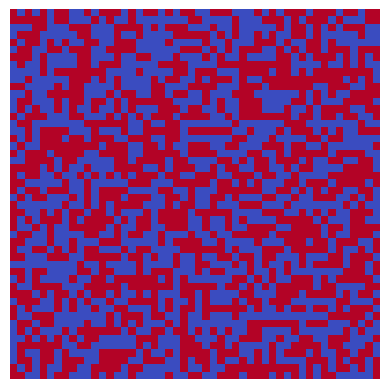

The script that saved this image:
import numpy as np
import matplotlib.pyplot as plt
import matplotlib.animation as animation


# Function to perform Metropolis algorithm steps
def metropolis(lattice, temperature, J):
    num_rows, num_cols = lattice.shape
    for _ in range(lattice.size):
        # coordinates of site of spin flip, whose spin is lattice[x, y]
        x = np.random.randint(0, num_cols)
        y = np.random.randint(0, num_rows)

        neighbor_spin_sum = lattice[(y + 1) % N, x] + lattice[y,(x + 1) % N] + lattice[(y - 1) % N, x] + lattice[y,(x - 1) % N]
        dE = -J * lattice[y, x] * neighbor_spin_sum
        if dE < 0 or np.random.rand() < np.exp(-dE / (kB * temperature)):
            lattice[y, x] *= -1


# Function to update the animation
def animate(frame):
    metropolis(lattice, temperature, J)
    img.set_data(lattice)
    return img,


if __name__ == "__main__":
    # Define constants
    N = 50  # Size of lattice
    J = 1  # Interaction energy
    kB = 1  # Boltzmann constant
    temperature = 2.0  # Temperature
    steps = 1000000  # Number of Monte Carlo steps
    burn_in = 500  # Burn-in steps

    # Initialize lattice
    lattice = np.random.choice([-1, 1], size=(N, N))

    # Create a figure and axis object
    fig, ax = plt.subplots()

    # Initialize an empty image
    img = ax.imshow(lattice, cmap='coolwarm', interpolation='nearest')
    plt.axis('off')

    # Create animation
    ani = animation.FuncAnimation(fig, animate, frames=steps, interval=50)
    plt.show()
